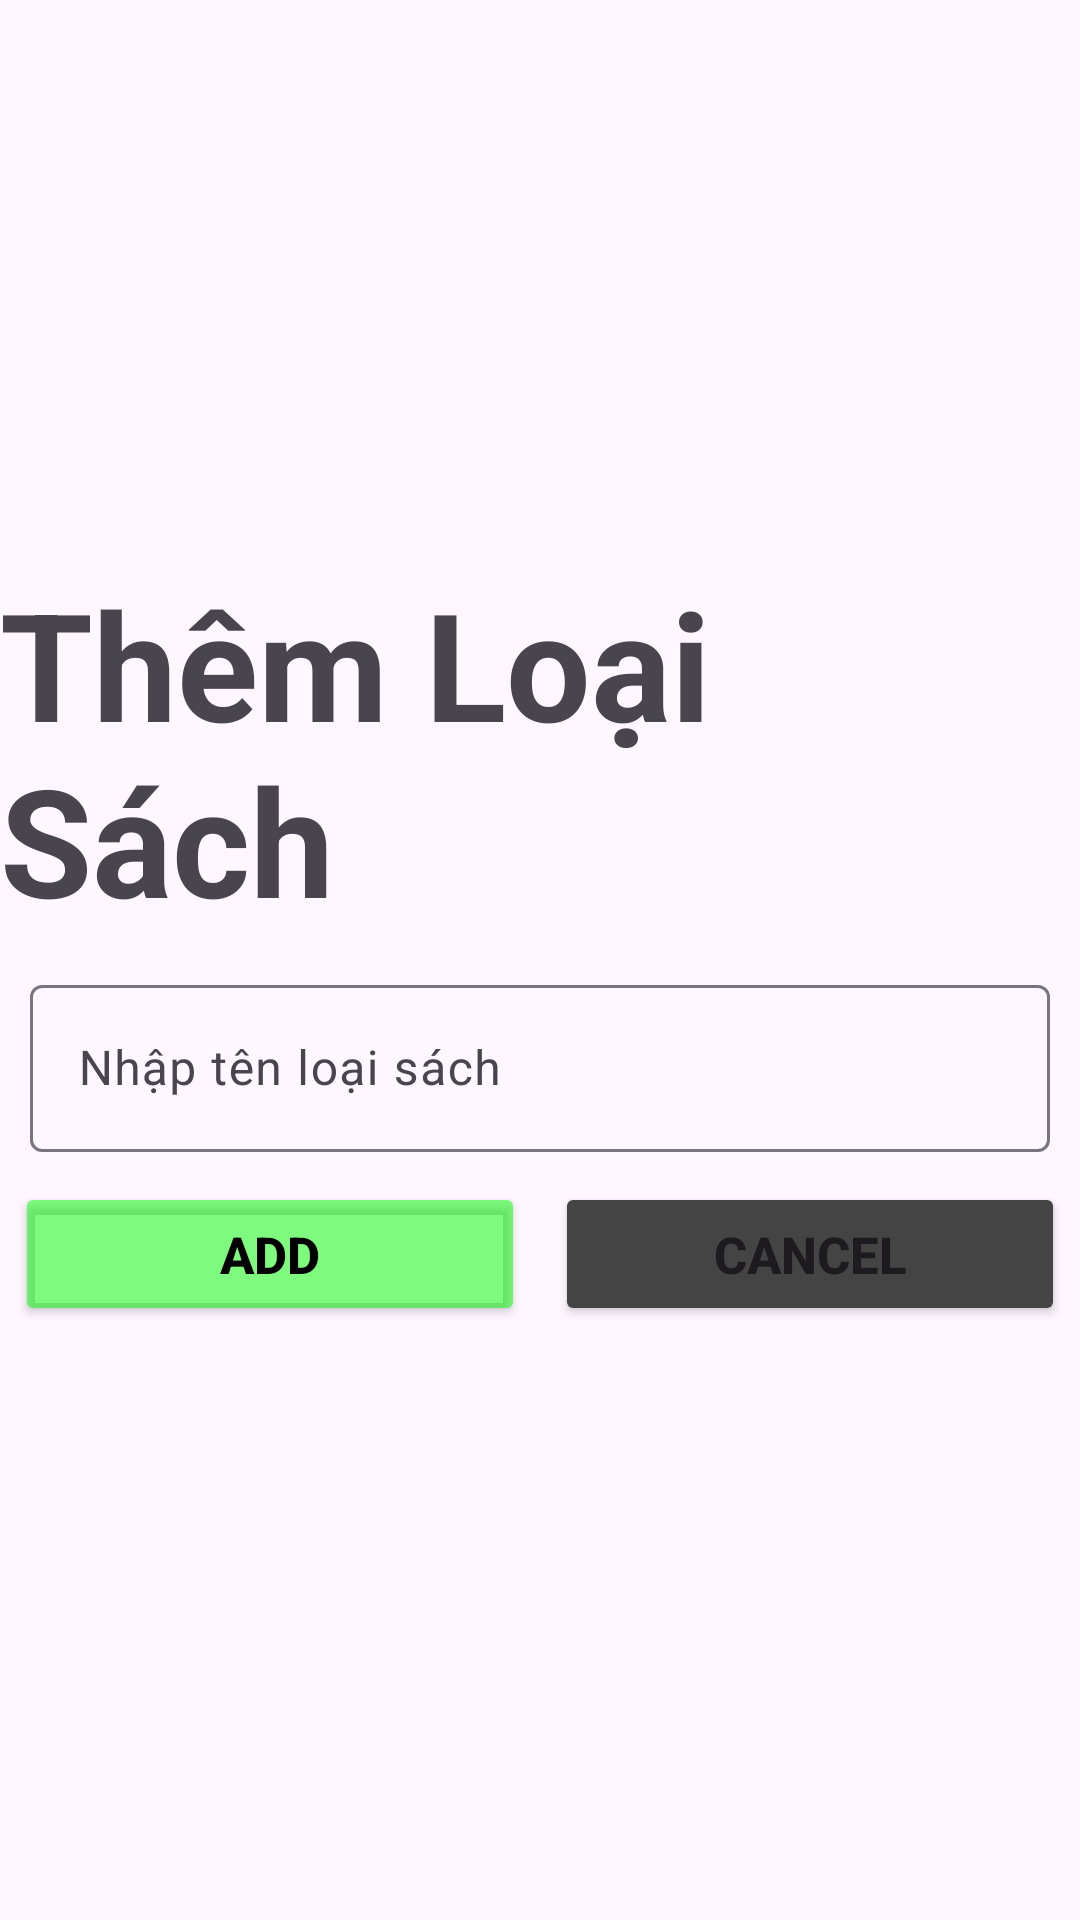

Produce the Android XML layout that renders to this screen, including the resource entries it uses.
<!-- AndroidManifest.xml: application theme Theme.MOB2041_hinhnvph42207 -->
<!-- res/layout/add_loaisach.xml -->
<?xml version="1.0" encoding="utf-8"?>
<LinearLayout xmlns:android="http://schemas.android.com/apk/res/android"
    android:layout_width="match_parent"
    android:layout_height="match_parent"
    android:gravity="center"
    android:orientation="vertical">

    <TextView
        android:layout_width="wrap_content"
        android:layout_height="wrap_content"
        android:text="Thêm Loại Sách"
        android:textSize="50dp"
        android:textStyle="bold"/>

    <com.google.android.material.textfield.TextInputLayout
        android:layout_width="match_parent"
        android:layout_height="wrap_content"
        android:layout_marginTop="10dp"
        android:layout_marginHorizontal="10dp"
        android:id="@+id/in_addTenLS">
        <com.google.android.material.textfield.TextInputEditText
            android:layout_width="match_parent"
            android:layout_height="wrap_content"
            android:hint="Nhập tên loại sách"
            android:id="@+id/ed_addTenLS"/>
    </com.google.android.material.textfield.TextInputLayout>

    <LinearLayout
        android:layout_width="match_parent"
        android:layout_height="wrap_content"
        android:layout_marginTop="10dp"
        android:layout_marginBottom="10dp"
        android:gravity="center"
        android:orientation="horizontal">
        <Button
            android:layout_width="170dp"
            android:layout_height="wrap_content"
            android:text="ADD"
            android:textStyle="bold"
            android:layout_marginRight="10dp"
            android:backgroundTint="#8000FF00"
            android:textColor="@color/black"
            android:textSize="17dp"
            android:id="@+id/LS_add"/>
        <Button
            android:layout_width="170dp"
            android:layout_height="wrap_content"
            android:text="Cancel"
            android:textStyle="bold"
            android:backgroundTint="#444444"
            android:textSize="17dp"
            android:id="@+id/LS_Cancel"/>
    </LinearLayout>

</LinearLayout>
<!-- resources referenced by this layout -->
<resources>
  <color name="black">#FF000000</color>
  <style name="Theme.MOB2041_hinhnvph42207" parent="Base.Theme.MOB2041_hinhnvph42207" />
  <style name="Base.Theme.MOB2041_hinhnvph42207" parent="Theme.Material3.DayNight.NoActionBar">
          
          
      </style>
</resources>
